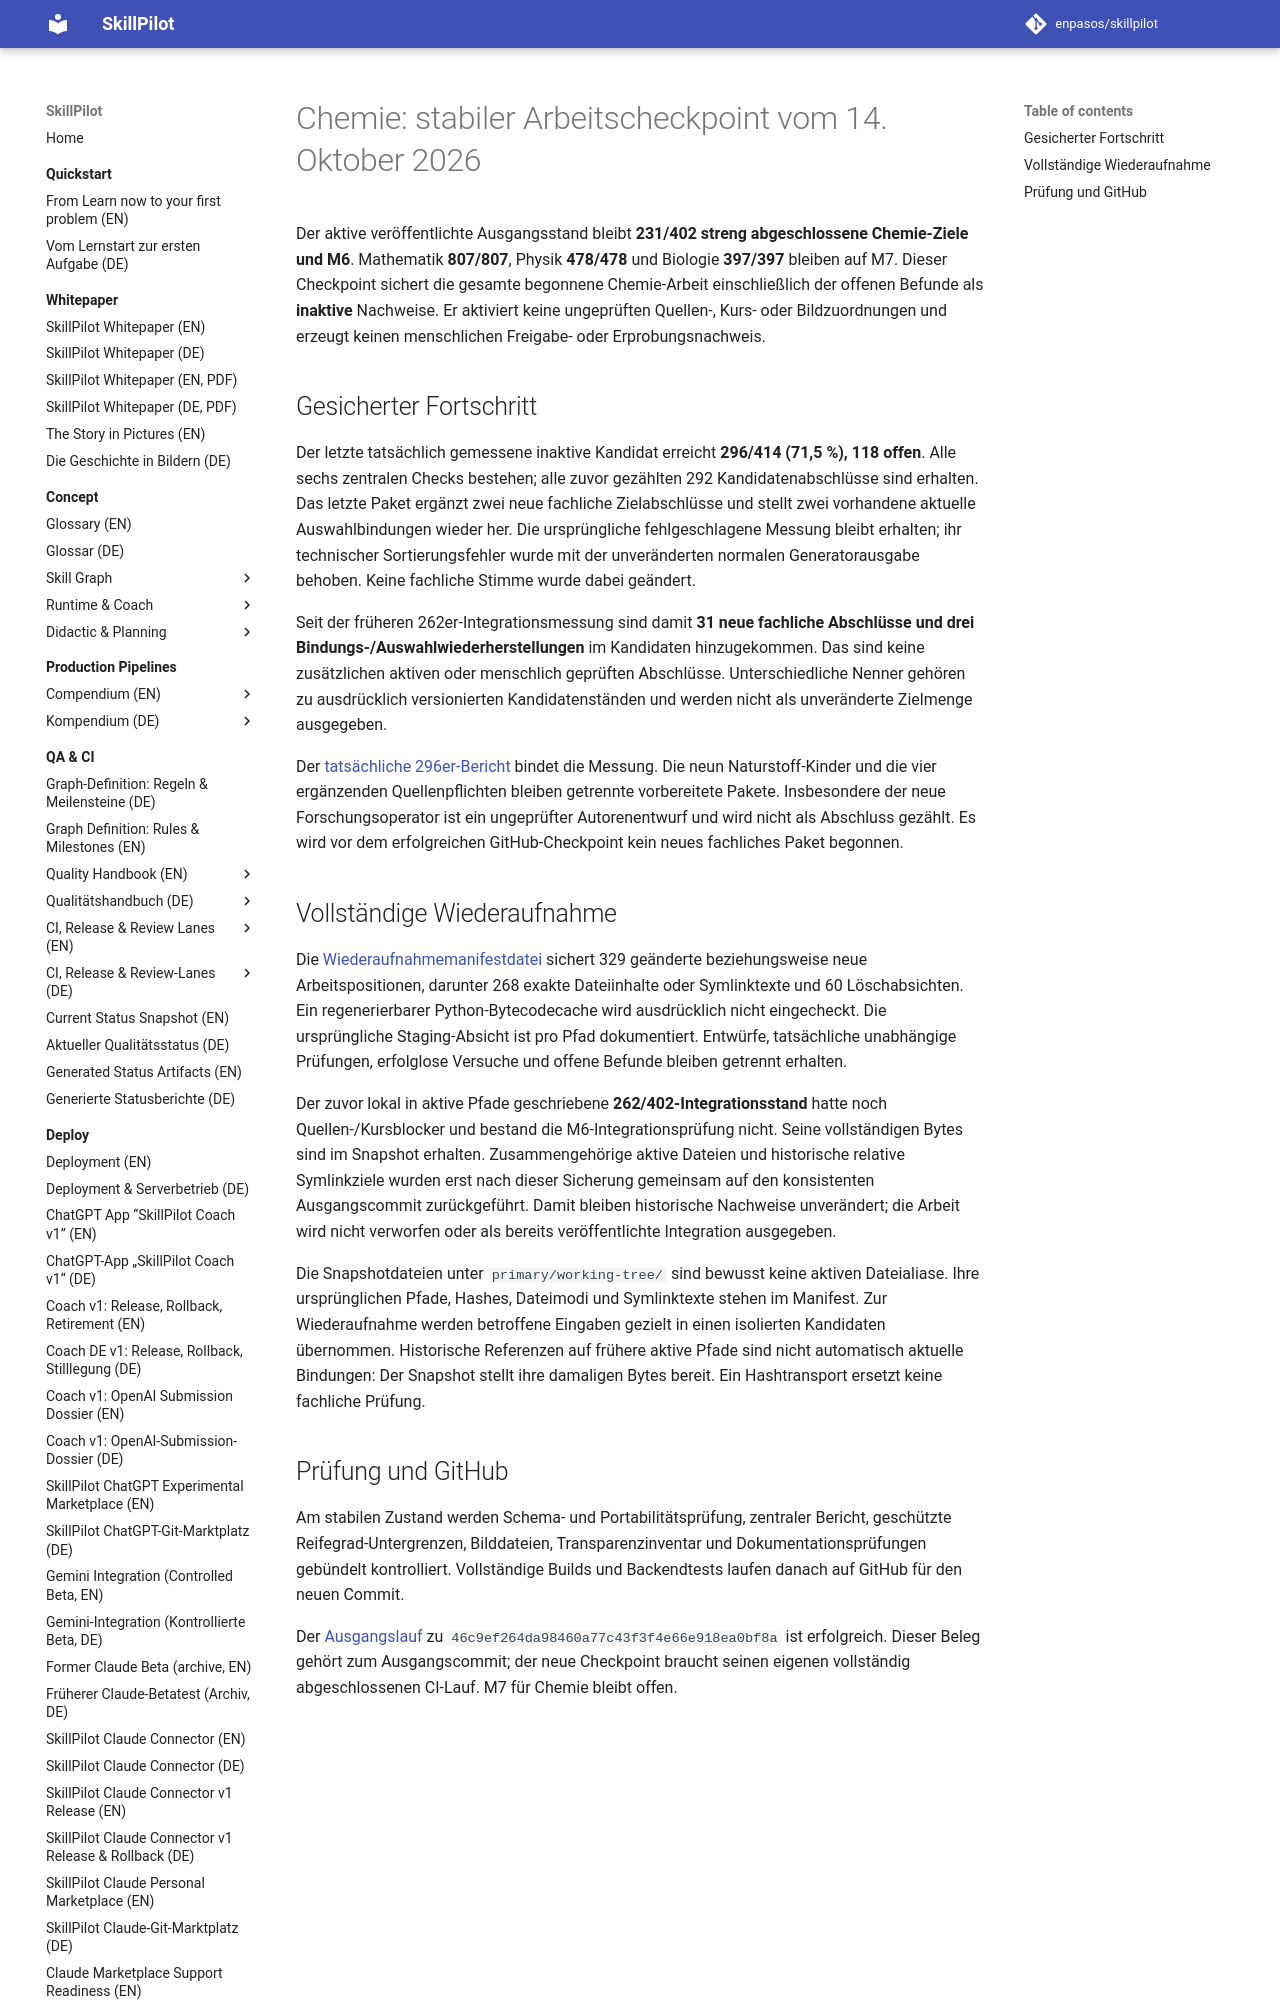

repository: enpasos/skillpilot · page: qa-ci/chemie231-inactive-working-state-checkpoint-2026-10-14/index.html · generator: mkdocs

# Chemie: stabiler Arbeitscheckpoint vom 14. Oktober 2026

Der aktive veröffentlichte Ausgangsstand bleibt **231/402 streng abgeschlossene
Chemie-Ziele und M6**. Mathematik **807/807**, Physik **478/478** und Biologie
**397/397** bleiben auf M7. Dieser Checkpoint sichert die gesamte begonnene
Chemie-Arbeit einschließlich der offenen Befunde als **inaktive** Nachweise.
Er aktiviert keine ungeprüften Quellen-, Kurs- oder Bildzuordnungen und erzeugt
keinen menschlichen Freigabe- oder Erprobungsnachweis.

## Gesicherter Fortschritt

Der letzte tatsächlich gemessene inaktive Kandidat erreicht **296/414 (71,5 %),
118 offen**. Alle sechs zentralen Checks bestehen; alle zuvor gezählten 292
Kandidatenabschlüsse sind erhalten. Das letzte Paket ergänzt zwei neue
fachliche Zielabschlüsse und stellt zwei vorhandene aktuelle Auswahlbindungen
wieder her. Die ursprüngliche fehlgeschlagene Messung bleibt erhalten; ihr
technischer Sortierungsfehler wurde mit der unveränderten normalen
Generatorausgabe behoben. Keine fachliche Stimme wurde dabei geändert.

Seit der früheren 262er-Integrationsmessung sind damit **31 neue fachliche
Abschlüsse und drei Bindungs-/Auswahlwiederherstellungen** im Kandidaten
hinzugekommen. Das sind keine zusätzlichen aktiven oder menschlich geprüften
Abschlüsse. Unterschiedliche Nenner gehören zu ausdrücklich versionierten
Kandidatenständen und werden nicht als unveränderte Zielmenge ausgegeben.

Der [tatsächliche 296er-Bericht](https://github.com/enpasos/skillpilot/blob/main/curricula/DE/Gymnasium/quality/goal-evidence/2026-10-14/chemie-rest6-native2-plus-f7-475-existing292-QA-sort-successor-inactive-integration-technical-20261014-v2/MEASURE.actual296-of414-new-rest2-plus-two-existing-selection-restorations-preserved292.actual.json)
bindet die Messung. Die neun Naturstoff-Kinder und die vier ergänzenden
Quellenpflichten bleiben getrennte vorbereitete Pakete. Insbesondere der neue
Forschungsoperator ist ein ungeprüfter Autorenentwurf und wird nicht als
Abschluss gezählt. Es wird vor dem erfolgreichen GitHub-Checkpoint kein neues
fachliches Paket begonnen.
